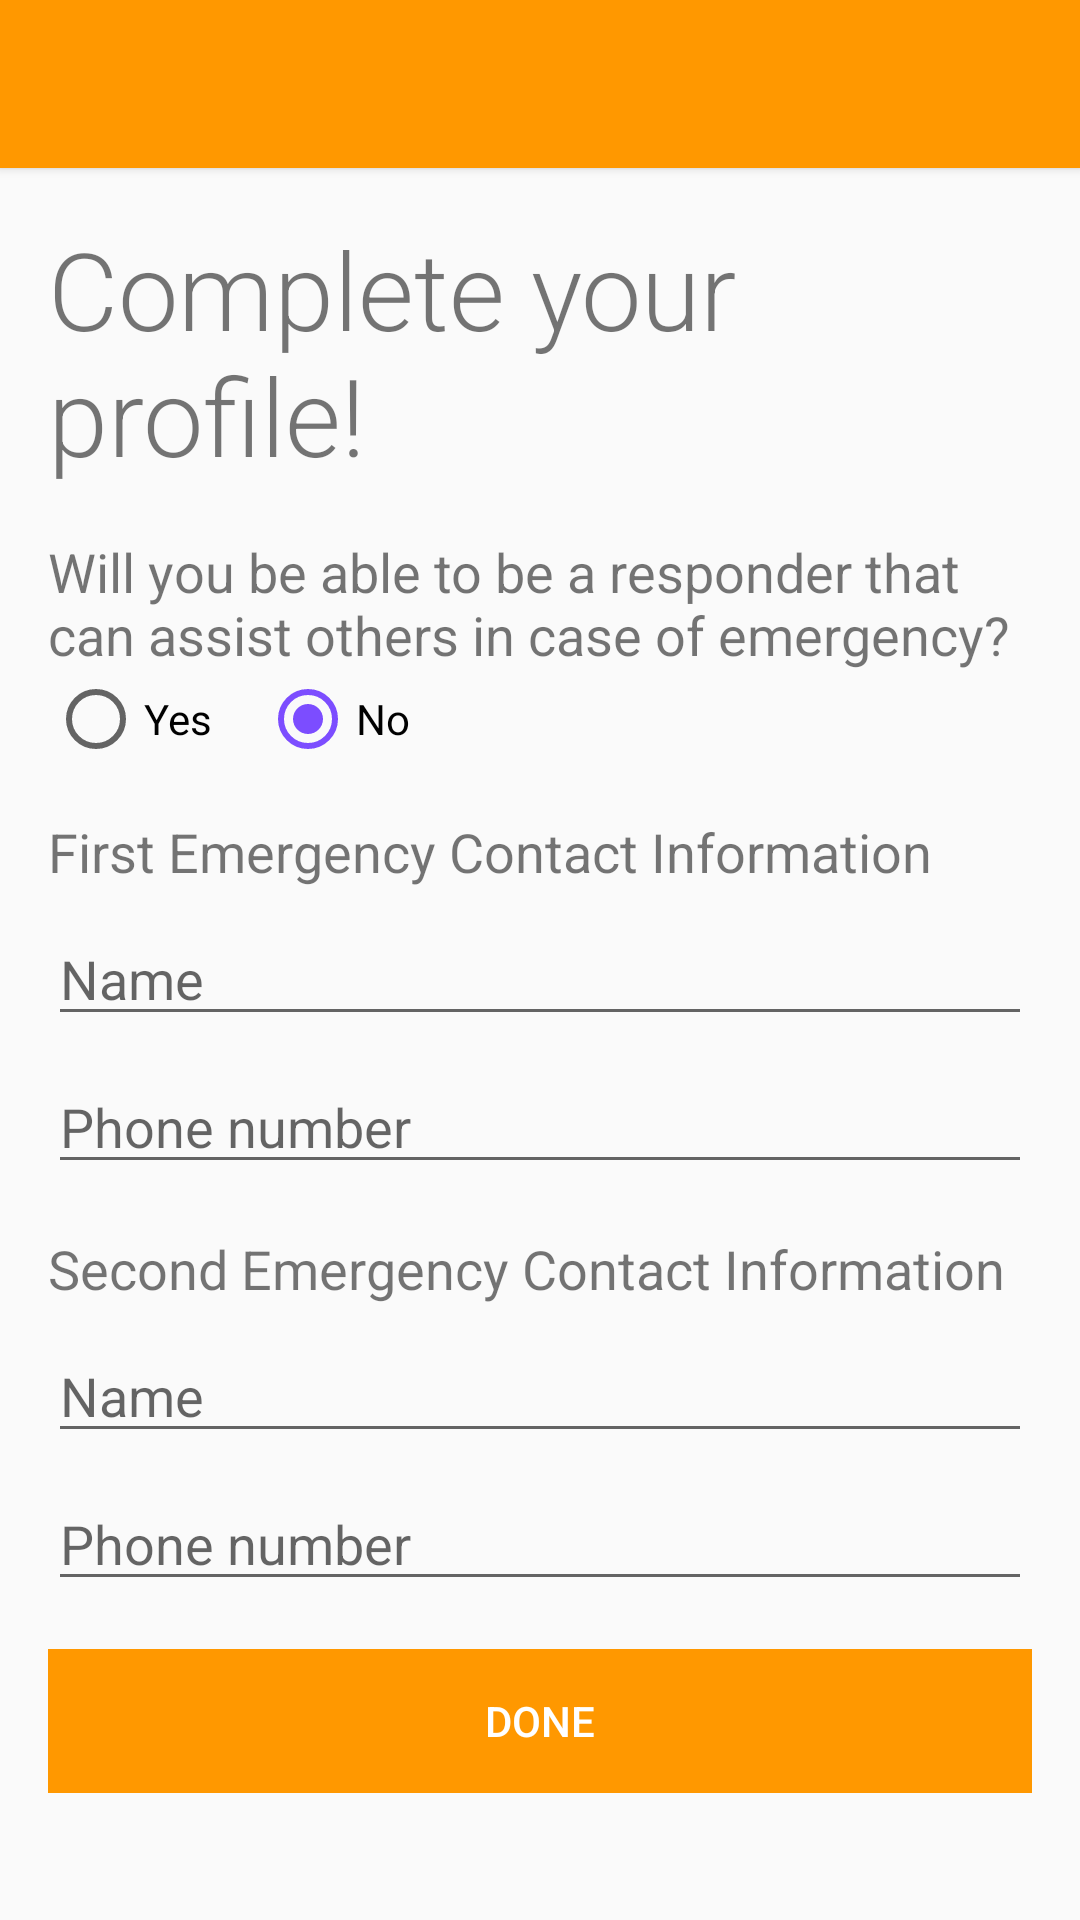

Layout XML and referenced resources for this Android screen:
<!-- AndroidManifest.xml: application theme AppTheme -->
<!-- res/layout/activity_complete_profile.xml -->
<LinearLayout xmlns:android="http://schemas.android.com/apk/res/android"
    android:layout_width="match_parent"
    android:layout_height="match_parent"
    android:orientation="vertical">

    <include layout="@layout/toolbar" />

    <ScrollView
        android:layout_width="fill_parent"
        android:layout_height="fill_parent"
        android:descendantFocusability="beforeDescendants"
        android:focusableInTouchMode="true">

        <LinearLayout
            android:layout_width="fill_parent"
            android:layout_height="wrap_content"
            android:orientation="vertical"
            android:padding="@dimen/keyline">

            <TextView
                android:id="@+id/profile_complete"
                android:layout_width="fill_parent"
                android:layout_height="wrap_content"
                android:fontFamily="sans-serif-light"
                android:text="@string/profile_label"
                android:textSize="@dimen/header_text_size" />

            <TextView
                android:id="@+id/responder"
                android:layout_width="fill_parent"
                android:layout_height="wrap_content"
                android:layout_marginTop="@dimen/keyline"
                android:text="@string/responder"
                android:textSize="@dimen/primary_text_size" />

            <RadioGroup
                android:layout_width="match_parent"
                android:layout_height="wrap_content"
                android:checkedButton="@+id/radio_no"
                android:orientation="horizontal">

                <RadioButton
                    android:id="@+id/radio_yes"
                    android:layout_width="wrap_content"
                    android:layout_height="wrap_content"
                    android:layout_marginRight="@dimen/keyline"
                    android:onClick="onRadioButtonClicked"
                    android:text="@string/yes" />

                <RadioButton
                    android:id="@id/radio_no"
                    android:layout_width="wrap_content"
                    android:layout_height="wrap_content"
                    android:onClick="onRadioButtonClicked"
                    android:text="@string/no" />
            </RadioGroup>

            <LinearLayout
                android:id="@+id/checkboxen"
                android:layout_width="fill_parent"
                android:layout_height="wrap_content"
                android:orientation="vertical"
                android:visibility="gone">

                <TextView
                    android:layout_width="wrap_content"
                    android:layout_height="wrap_content"
                    android:layout_marginTop="@dimen/keyline_minus_8dp"
                    android:text="@string/assist_others"
                    android:textSize="@dimen/primary_text_size" />

                <CheckBox
                    android:id="@+id/checkbox_cpr"
                    android:layout_width="wrap_content"
                    android:layout_height="wrap_content"
                    android:layout_marginTop="@dimen/keyline_minus_8dp"
                    android:paddingRight="@dimen/keyline_minus_8dp"
                    android:text="@string/cpr" />

                <CheckBox
                    android:id="@+id/checkbox_aed"
                    android:layout_width="wrap_content"
                    android:layout_height="wrap_content"
                    android:text="@string/aed" />

                <CheckBox
                    android:id="@+id/checkbox_epipen"
                    android:layout_width="wrap_content"
                    android:layout_height="wrap_content"
                    android:text="@string/epipen" />

            </LinearLayout>

            <TextView
                android:id="@+id/person_one"

                android:layout_width="wrap_content"
                android:layout_height="wrap_content"
                android:layout_marginTop="@dimen/keyline"
                android:text="@string/person_one"
                android:textSize="@dimen/primary_text_size" />


            <EditText
                android:id="@+id/person_one_name"
                android:layout_width="fill_parent"
                android:layout_height="wrap_content"
                android:layout_marginTop="@dimen/keyline_minus_8dp"
                android:hint="@string/person_one_name"
                android:lines="1" />

            <EditText
                android:id="@+id/person_one_number"
                android:layout_width="fill_parent"
                android:layout_height="wrap_content"
                android:layout_marginTop="@dimen/keyline_minus_8dp"
                android:hint="@string/person_one_number"
                android:lines="1" />

            <TextView
                android:layout_width="wrap_content"
                android:layout_height="wrap_content"
                android:layout_marginTop="@dimen/keyline"
                android:text="@string/person_two"
                android:textSize="@dimen/primary_text_size" />

            <EditText
                android:id="@+id/person_two_name"
                android:layout_width="fill_parent"
                android:layout_height="wrap_content"
                android:layout_marginTop="@dimen/keyline_minus_8dp"
                android:hint="@string/person_two_name"
                android:lines="1" />

            <EditText
                android:id="@+id/person_two_number"
                android:layout_width="fill_parent"
                android:layout_height="wrap_content"
                android:layout_marginTop="@dimen/keyline_minus_8dp"
                android:hint="@string/person_two_number"
                android:lines="1" />

            <RelativeLayout
                android:layout_width="match_parent"
                android:layout_height="wrap_content"
                android:layout_marginTop="@dimen/keyline">

                <Button
                    android:id="@+id/done_button"
                    android:layout_width="match_parent"
                    android:layout_height="wrap_content"
                    android:layout_gravity="center_vertical"
                    android:background="?attr/colorPrimary"
                    android:elevation="2dp"
                    android:text="@string/done"
                    android:textColor="#fff" />

                <ProgressBar
                    android:id="@+id/progress"
                    android:layout_width="wrap_content"
                    android:layout_height="wrap_content"
                    android:layout_gravity="center_vertical"
                    android:indeterminate="true"
                    android:visibility="gone" />

            </RelativeLayout>

        </LinearLayout>

    </ScrollView>


</LinearLayout>
<!-- res/layout/toolbar.xml (included above) -->
<?xml version="1.0" encoding="utf-8"?>
<android.support.v7.widget.Toolbar xmlns:android="http://schemas.android.com/apk/res/android"
    xmlns:app="http://schemas.android.com/apk/res-auto"
    android:id="@+id/toolbar"
    android:layout_width="match_parent"
    android:layout_height="wrap_content"
    android:background="?attr/colorPrimary"
    android:elevation="2dp"
    android:minHeight="?attr/actionBarSize"
    app:popupTheme="@style/ThemeOverlay.AppCompat.Light"
    app:theme="@style/ThemeOverlay.AppCompat.Dark.ActionBar" />
<!-- resources referenced by this layout -->
<resources>
  <dimen name="header_text_size">36sp</dimen>
  <dimen name="keyline">16dp</dimen>
  <dimen name="keyline_minus_8dp">8dp</dimen>
  <dimen name="primary_text_size">18sp</dimen>
  <string name="aed">AED Owner</string>
  <string name="assist_others">How will you be able to assist others?</string>
  <string name="cpr">CPR Certified</string>
  <string name="done">Done</string>
  <string name="epipen">Prescription EpiPen Owner</string>
  <string name="no">No</string>
  <string name="person_one">First Emergency Contact Information</string>
  <string name="person_one_name">Name</string>
  <string name="person_one_number">Phone number</string>
  <string name="person_two">Second Emergency Contact Information</string>
  <string name="person_two_name">Name</string>
  <string name="person_two_number">Phone number</string>
  <string name="profile_label">Complete your profile!</string>
  <string name="responder">Will you be able to be a responder that can assist others in case of emergency?</string>
  <string name="yes">Yes</string>
  <style name="AppTheme" parent="Theme.AppCompat.Light.DarkActionBar">
          
          <item name="colorPrimary">@color/primary</item>
          <item name="colorPrimaryDark">@color/primary_dark</item>
          <item name="colorAccent">@color/accent</item>
          <item name="windowActionBar">false</item>
      </style>
  <color name="primary">#FF9800</color>
  <color name="primary_dark">#F57C00</color>
  <color name="accent">#7C4DFF</color>
</resources>
